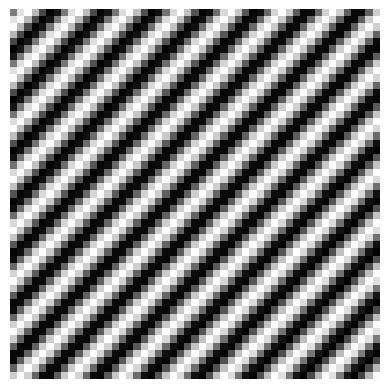
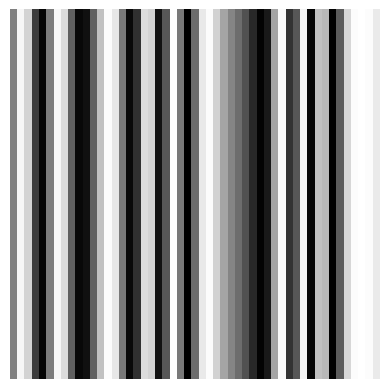
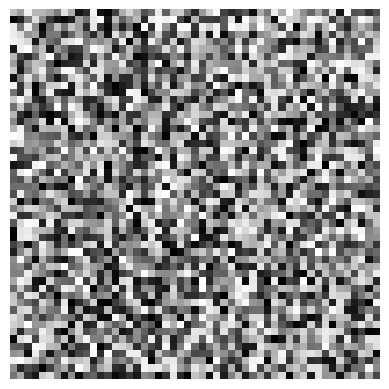
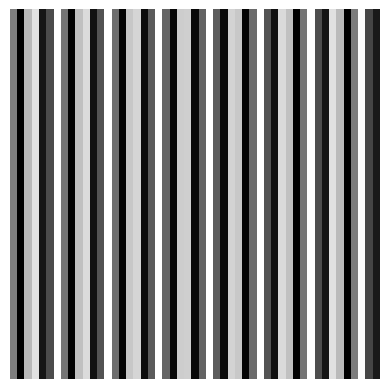

Recreate these plots in Python, in order.
import numpy as np
import matplotlib.pyplot as plt
import os
import time
from math import sin, cos, pi

# Function to create sinusoidal grating
def sinusoidal_grating(width, height, frequency, orientation, phase):
    pattern = np.zeros((height, width), dtype=np.float32)

    for y in range(height):
        for x in range(width):
            # Rotate the coordinates based on orientation
            x_rot = x * cos(orientation) + y * sin(orientation)
            value = (sin(2 * pi * frequency * x_rot + phase) + 1) / 2  # Normalize to [0, 1]
            pattern[y, x] = value

    return pattern

# Function to create frequency-modulated grating
def fm_grating(width, height, base_freq, modulation_freq, modulation_depth):
    pattern = np.zeros((height, width), dtype=np.float32)

    for y in range(height):
        for x in range(width):
            # Calculate instantaneous frequency at each position
            inst_freq = base_freq + modulation_depth * sin(2 * pi * modulation_freq * x)
            # Integrate the frequency over the x-axis to get phase
            phase = inst_freq * x
            value = (sin(phase) + 1) / 2  # Normalize to [0, 1]
            pattern[y, x] = value

    return pattern

# Function to create phase-modulated grating
def pm_grating(width, height, frequency, phase_pattern, modulation_depth):
    pattern = np.zeros((height, width), dtype=np.float32)

    for y in range(height):
        for x in range(width):
            # Get the local phase from the phase pattern
            local_phase = phase_pattern[y, x] * modulation_depth
            value = (sin(2 * pi * frequency * x + local_phase) + 1) / 2  # Normalize to [0, 1]
            pattern[y, x] = value

    return pattern

# Function to create Moiré pattern by combining two sinusoidal gratings
def moire_pattern(width, height, freq1, freq2, angle1, angle2):
    grating1 = sinusoidal_grating(width, height, freq1, angle1, 0)
    grating2 = sinusoidal_grating(width, height, freq2, angle2, 0)

    # Combine the two gratings
    combined = np.multiply(grating1, grating2)
    return combined

# Function to ensure the directory for saving images exists
def ensure_directory(directory):
    if not os.path.exists(directory):
        os.makedirs(directory)

# Function to save the generated pattern as an image
def save_pattern(pattern, filename):
    plt.imshow(pattern, cmap='gray')
    plt.axis('off')  # Turn off axis
    plt.savefig(filename, bbox_inches='tight', pad_inches=0)
    plt.close()

# Main function to generate and save patterns
def generate_and_save_patterns():
    # Get the current time to create unique folder name
    current_time = time.strftime("%Y%m%d-%H%M%S")
    folder_name = f"patterns_{current_time}"
    ensure_directory(folder_name)

    # Parameters for pattern generation
    width, height = 51, 51  # Image size
    frequency = 20  # Frequency of the grating
    modulation_freq = 0.05  # Frequency modulation rate
    modulation_depth = 0.1  # Modulation depth for FM
    phase_pattern = np.random.rand(height, width) * 2 * pi  # Random phase pattern for PM

    # Generate and save sinusoidal grating
    pattern = sinusoidal_grating(width, height, frequency, 45 * pi / 180, 0)
    save_pattern(pattern, os.path.join(folder_name, "sinusoidal_grating.png"))

    # Generate and save frequency-modulated grating
    fm_pattern = fm_grating(width, height, frequency, modulation_freq, modulation_depth)
    save_pattern(fm_pattern, os.path.join(folder_name, "fm_grating.png"))

    # Generate and save phase-modulated grating
    pm_pattern = pm_grating(width, height, frequency, phase_pattern, modulation_depth)
    save_pattern(pm_pattern, os.path.join(folder_name, "pm_grating.png"))

    # Generate and save moiré pattern
    moire = moire_pattern(width, height, 30, 32, 0, pi / 6)
    save_pattern(moire, os.path.join(folder_name, "moire_pattern.png"))

    print(f"Patterns saved in folder: {folder_name}")

# Run the main function to generate and save patterns
generate_and_save_patterns()
